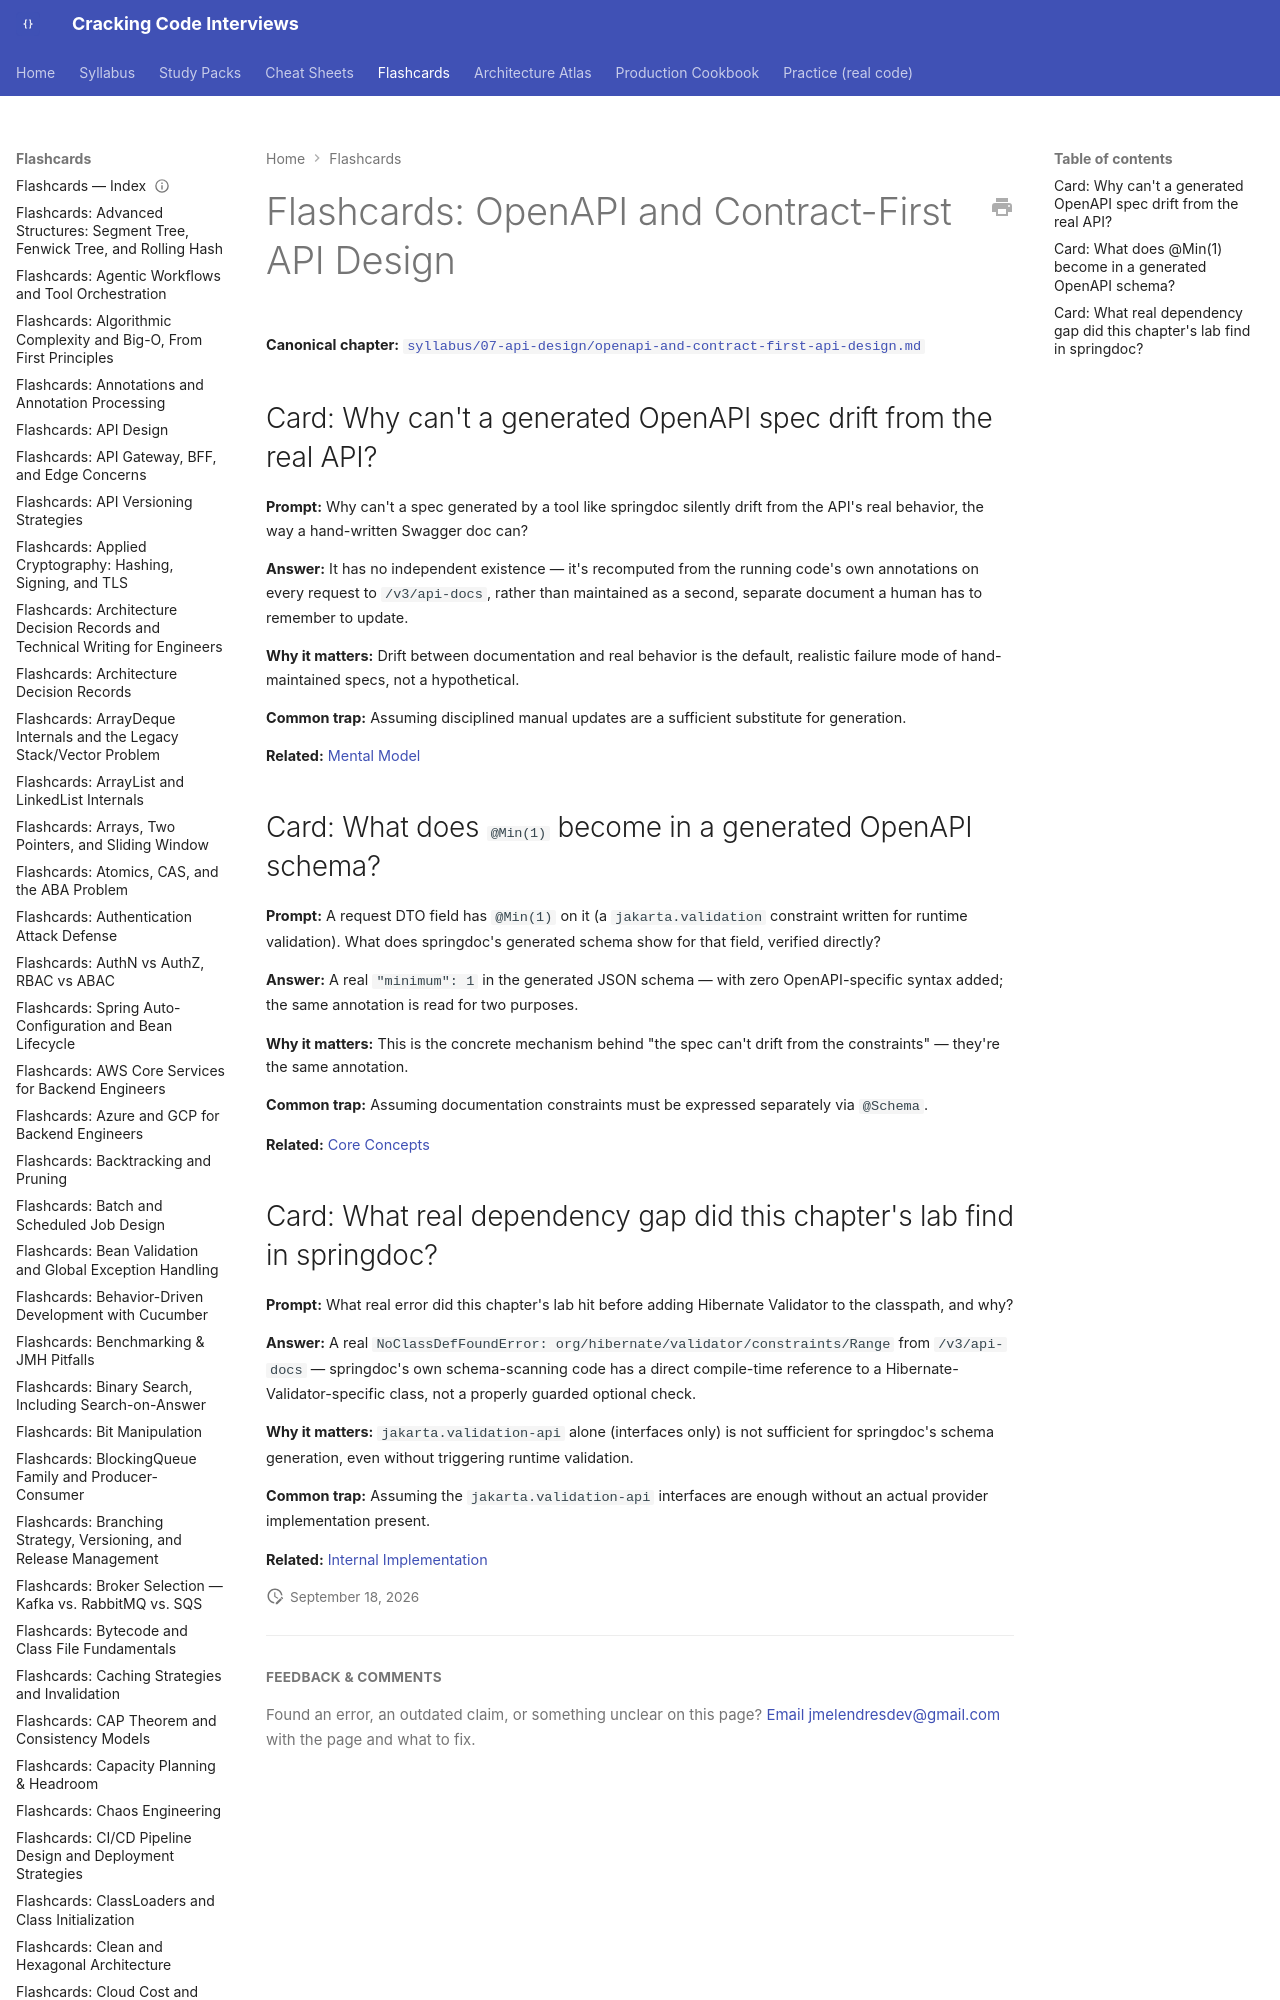

repository: JuanMelendres/cracking-code-interviews · page: flashcards/openapi-and-contract-first-api-design/index.html · generator: mkdocs

---
title: "Flashcards: OpenAPI and Contract-First API Design"
slug: openapi-and-contract-first-api-design
document_type: flashcard-deck
domain: 07-api-design
topic_id: T-2414
canonical: ../syllabus/07-api-design/openapi-and-contract-first-api-design.md
last_updated: 2026-09-18
---
